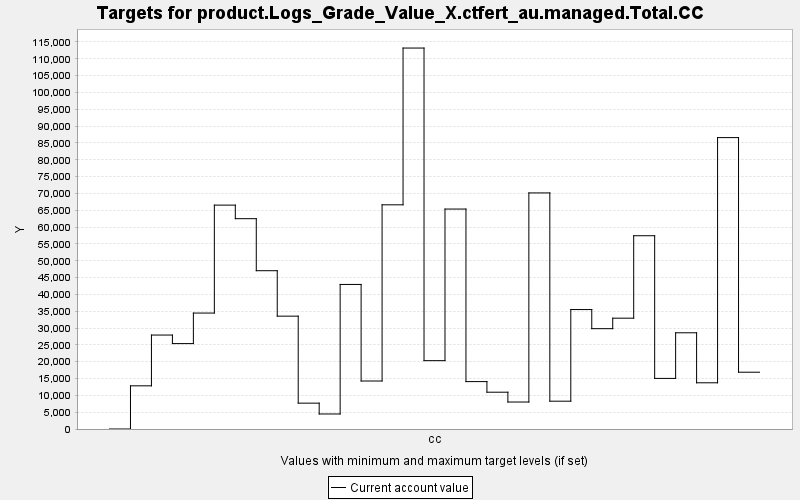

The file beside this chart, header and first rows:
TARGET, PERIOD, YEAR, PERIODWIDTH, MINIMUM, MAXIMUM, MINWEIGHT, MAXWEIGHT, CURRENT, SUMMARY
product.Logs_Grade_Value_X.ctfert_au.man…, 0, 0, 10.0, 0.0, 10000, 1.0, 1.0, 0.0, 0.0
product.Logs_Grade_Value_X.ctfert_au.man…, 1, 10, 10.0, 0.0, 10000, 1.0, 1.0, 12828, 0.0
product.Logs_Grade_Value_X.ctfert_au.man…, 2, 20, 10.0, 0.0, 10000, 1.0, 1.0, 27918, 0.0
product.Logs_Grade_Value_X.ctfert_au.man…, 3, 30, 10.0, 0.0, 10000, 1.0, 1.0, 25380, 0.0
product.Logs_Grade_Value_X.ctfert_au.man…, 4, 40, 10.0, 0.0, 10000, 1.0, 1.0, 34454, 0.0
product.Logs_Grade_Value_X.ctfert_au.man…, 5, 50, 10.0, 0.0, 10000, 1.0, 1.0, 66529, 0.0
product.Logs_Grade_Value_X.ctfert_au.man…, 6, 60, 10.0, 0.0, 10000, 1.0, 1.0, 62499, 0.0
product.Logs_Grade_Value_X.ctfert_au.man…, 7, 70, 10.0, 0.0, 10000, 1.0, 1.0, 47038, 0.0
product.Logs_Grade_Value_X.ctfert_au.man…, 8, 80, 10.0, 0.0, 10000, 1.0, 1.0, 33535, 0.0
product.Logs_Grade_Value_X.ctfert_au.man…, 9, 90, 10.0, 0.0, 10000, 1.0, 1.0, 7683, 0.0
product.Logs_Grade_Value_X.ctfert_au.man…, 10, 100, 10.0, 0.0, 10000, 1.0, 1.0, 4463, 0.0
product.Logs_Grade_Value_X.ctfert_au.man…, 11, 110, 10.0, 0.0, 10000, 1.0, 1.0, 42954, 0.0
product.Logs_Grade_Value_X.ctfert_au.man…, 12, 120, 10.0, 0.0, 10000, 1.0, 1.0, 14262, 0.0
product.Logs_Grade_Value_X.ctfert_au.man…, 13, 130, 10.0, 0.0, 10000, 1.0, 1.0, 66617, 0.0
product.Logs_Grade_Value_X.ctfert_au.man…, 14, 140, 10.0, 0.0, 10000, 1.0, 1.0, 113203, 0.0
product.Logs_Grade_Value_X.ctfert_au.man…, 15, 150, 10.0, 0.0, 10000, 1.0, 1.0, 20309, 0.0
product.Logs_Grade_Value_X.ctfert_au.man…, 16, 160, 10.0, 0.0, 10000, 1.0, 1.0, 65360, 0.0
product.Logs_Grade_Value_X.ctfert_au.man…, 17, 170, 10.0, 0.0, 10000, 1.0, 1.0, 14087, 0.0
product.Logs_Grade_Value_X.ctfert_au.man…, 18, 180, 10.0, 0.0, 10000, 1.0, 1.0, 10935, 0.0
product.Logs_Grade_Value_X.ctfert_au.man…, 19, 190, 10.0, 0.0, 10000, 1.0, 1.0, 8018, 0.0
product.Logs_Grade_Value_X.ctfert_au.man…, 20, 200, 10.0, 0.0, 10000, 1.0, 1.0, 70152, 0.0
product.Logs_Grade_Value_X.ctfert_au.man…, 21, 210, 10.0, 0.0, 10000, 1.0, 1.0, 8265, 0.0
product.Logs_Grade_Value_X.ctfert_au.man…, 22, 220, 10.0, 0.0, 10000, 1.0, 1.0, 35493, 0.0
product.Logs_Grade_Value_X.ctfert_au.man…, 23, 230, 10.0, 0.0, 10000, 1.0, 1.0, 29814, 0.0
product.Logs_Grade_Value_X.ctfert_au.man…, 24, 240, 10.0, 0.0, 10000, 1.0, 1.0, 32932, 0.0
product.Logs_Grade_Value_X.ctfert_au.man…, 25, 250, 10.0, 0.0, 10000, 1.0, 1.0, 57430, 0.0
product.Logs_Grade_Value_X.ctfert_au.man…, 26, 260, 10.0, 0.0, 10000, 1.0, 1.0, 15034, 0.0
product.Logs_Grade_Value_X.ctfert_au.man…, 27, 270, 10.0, 0.0, 10000, 1.0, 1.0, 28589, 0.0
product.Logs_Grade_Value_X.ctfert_au.man…, 28, 280, 10.0, 0.0, 10000, 1.0, 1.0, 13732, 0.0
product.Logs_Grade_Value_X.ctfert_au.man…, 29, 290, 10.0, 0.0, 10000, 1.0, 1.0, 86593, 0.0
product.Logs_Grade_Value_X.ctfert_au.man…, 30, 300, 10.0, 0.0, 10000, 1.0, 1.0, 16876, 0.0
